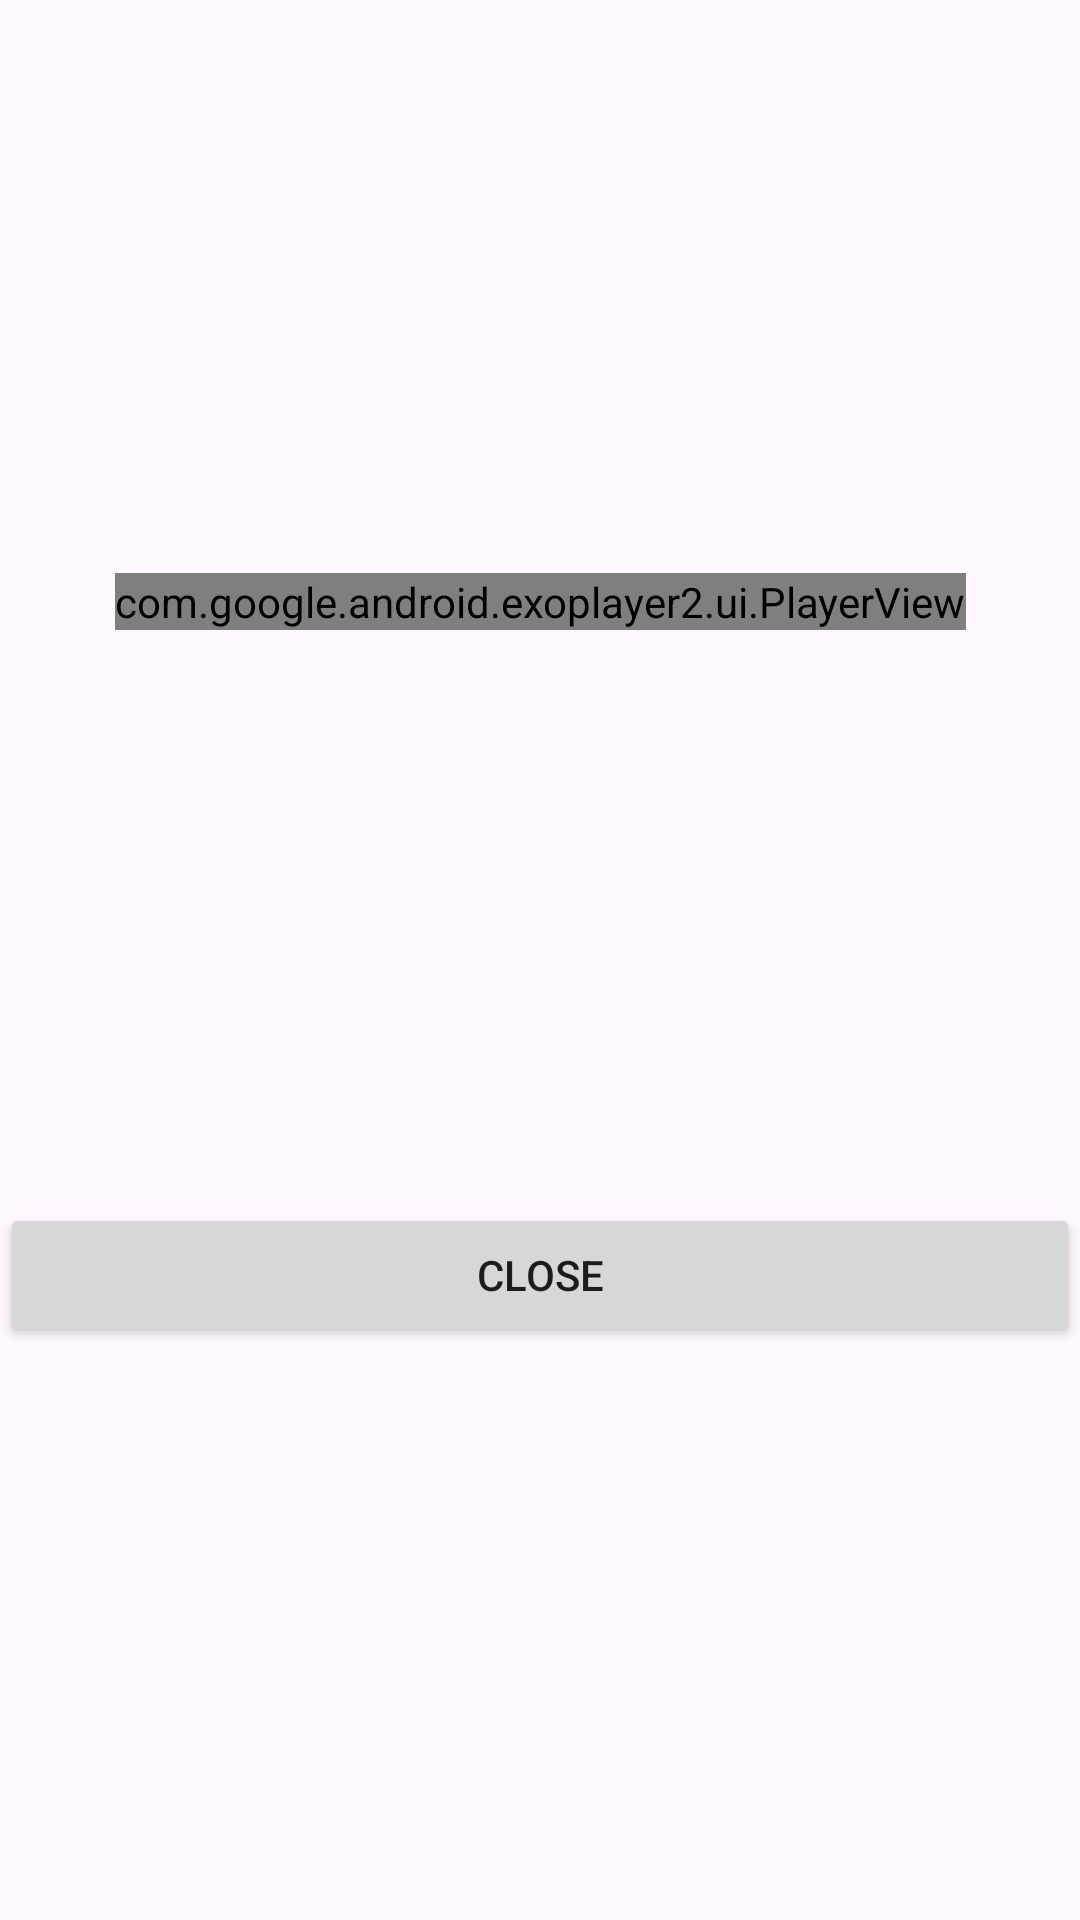

This screen was rendered from an Android layout file. Write that file and the resources it references.
<!-- AndroidManifest.xml: application theme Theme.ToDoAPP -->
<!-- res/layout/fragment_video_view.xml -->
<?xml version="1.0" encoding="utf-8"?>
    <androidx.constraintlayout.widget.ConstraintLayout
        xmlns:android="http://schemas.android.com/apk/res/android"
        xmlns:app="http://schemas.android.com/apk/res-auto"
        xmlns:tools="http://schemas.android.com/tools"
        android:layout_width="match_parent"
        android:layout_height="match_parent"
        tools:context=".dashboard.videoView">

    <com.google.android.exoplayer2.ui.PlayerView
        android:id="@+id/playerView"
        android:layout_width="wrap_content"
        android:layout_height="wrap_content"
        android:layout_above="@id/btnClose"
        app:layout_constraintBottom_toTopOf="@+id/btnClose"
        app:layout_constraintEnd_toEndOf="parent"
        app:layout_constraintStart_toStartOf="parent"
        app:layout_constraintTop_toTopOf="parent" />

    <Button
        android:id="@+id/btnClose"
        android:layout_width="match_parent"
        android:layout_height="wrap_content"
        android:layout_below="@id/playerView"
        android:text="Close"
        app:layout_constraintBottom_toBottomOf="parent"
        app:layout_constraintEnd_toEndOf="parent"
        app:layout_constraintStart_toStartOf="parent"
        app:layout_constraintTop_toBottomOf="@+id/playerView" />
    </androidx.constraintlayout.widget.ConstraintLayout>
<!-- resources referenced by this layout -->
<resources>
  <style name="Theme.ToDoAPP" parent="Base.Theme.ToDoAPP" />
  <style name="Base.Theme.ToDoAPP" parent="Theme.Material3.DayNight.NoActionBar">
          
          
      </style>
</resources>
